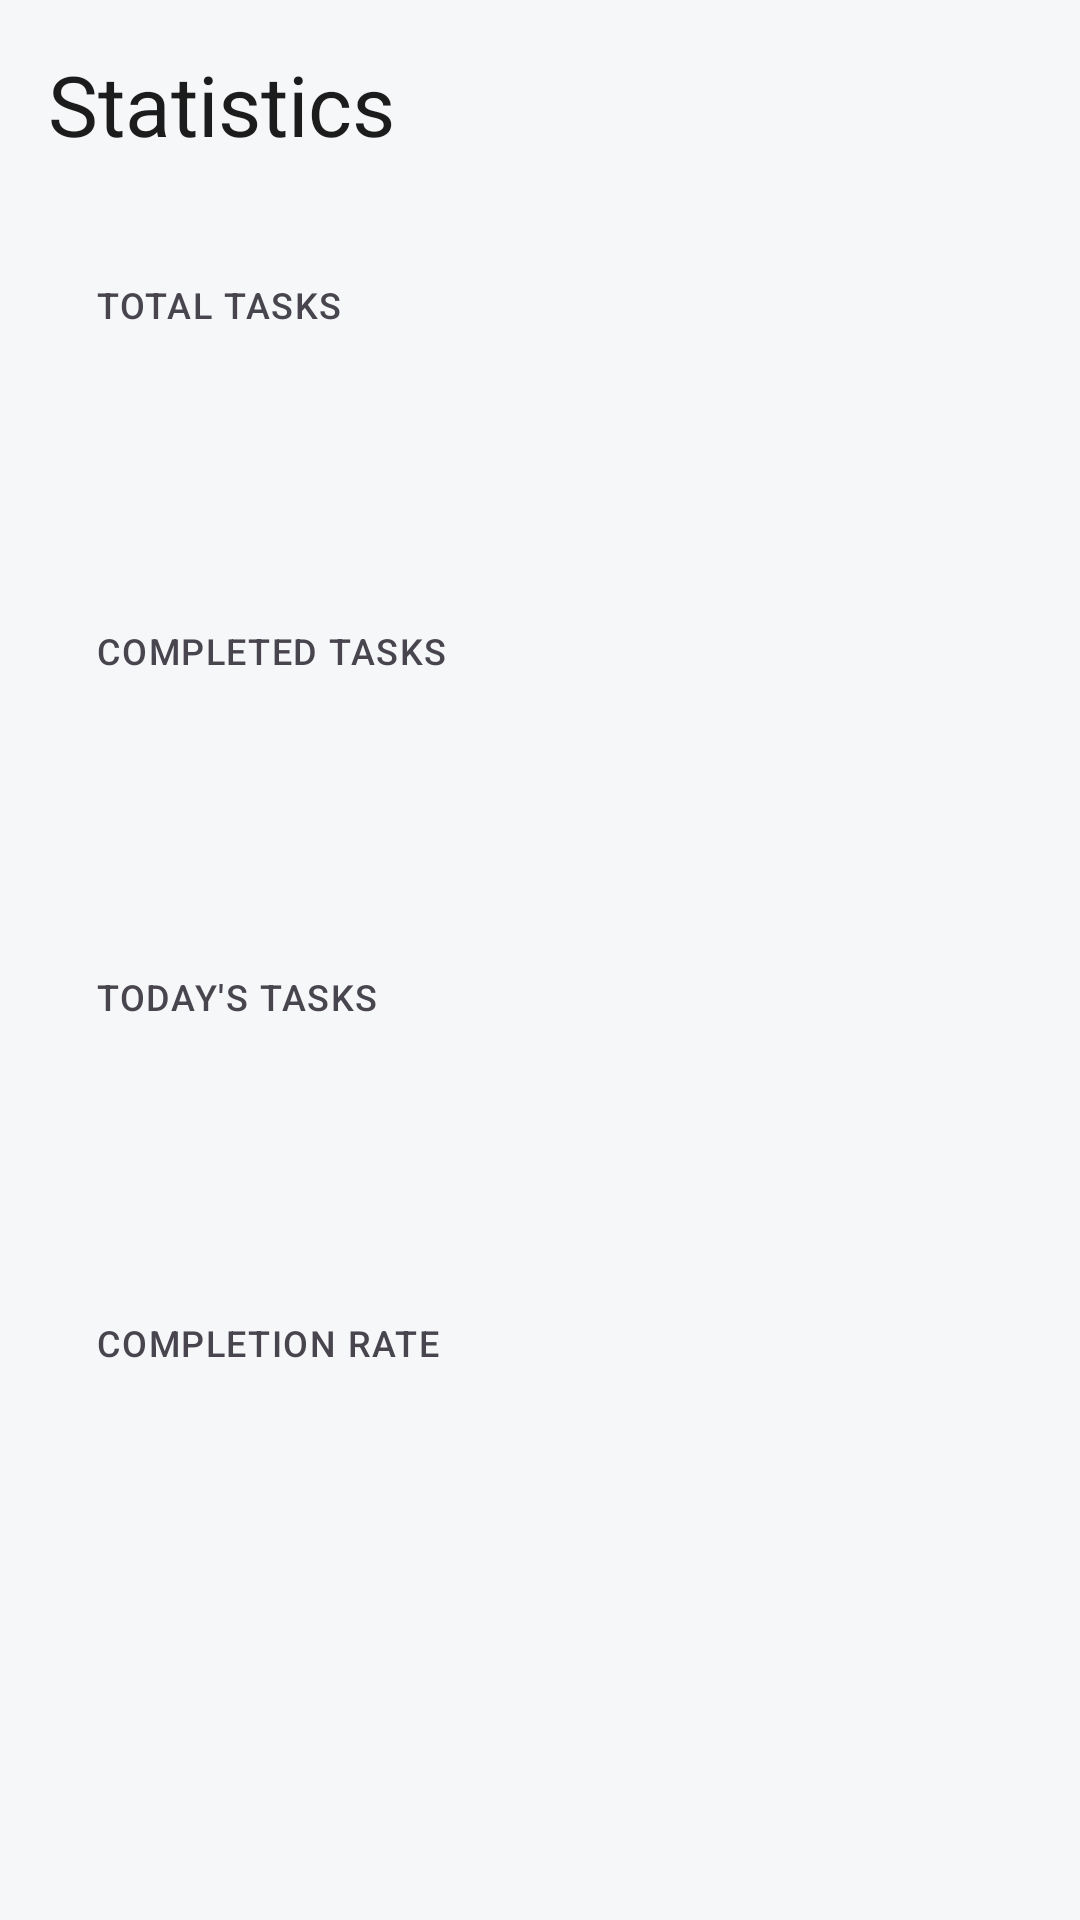

Layout XML and referenced resources for this Android screen:
<!-- AndroidManifest.xml: application theme Theme.SimpleAgenda -->
<!-- res/layout/fragment_stats.xml -->
<?xml version="1.0" encoding="utf-8"?>
<androidx.core.widget.NestedScrollView xmlns:android="http://schemas.android.com/apk/res/android"
    xmlns:app="http://schemas.android.com/apk/res-auto"
    xmlns:tools="http://schemas.android.com/tools"
    android:layout_width="match_parent"
    android:layout_height="match_parent"
    android:background="@color/background"
    android:fillViewport="true"
    tools:context=".ui.stats.StatsFragment">

    <LinearLayout
        android:layout_width="match_parent"
        android:layout_height="wrap_content"
        android:orientation="vertical"
        android:padding="@dimen/spacing_4">

        
        <TextView
            style="@style/TextHeadlineMedium"
            android:layout_width="match_parent"
            android:layout_height="wrap_content"
            android:layout_marginBottom="@dimen/spacing_6"
            android:text="Statistics" />

        
        <LinearLayout
            android:layout_width="match_parent"
            android:layout_height="wrap_content"
            android:orientation="vertical">

            
            <LinearLayout
                android:layout_width="match_parent"
                android:layout_height="wrap_content"
                android:layout_marginBottom="@dimen/spacing_4"
                android:background="@color/surface_container_lowest"
                android:orientation="vertical"
                android:padding="@dimen/spacing_4">

                <TextView
                    style="@style/TextLabelMedium"
                    android:layout_width="wrap_content"
                    android:layout_height="wrap_content"
                    android:layout_marginBottom="@dimen/spacing_2"
                    android:text="Total Tasks" />

                <TextView
                    android:id="@+id/text_total_tasks"
                    style="@style/TextDisplaySmall"
                    android:layout_width="wrap_content"
                    android:layout_height="wrap_content"
                    android:textColor="@color/primary"
                    tools:text="24" />

            </LinearLayout>

            
            <LinearLayout
                android:layout_width="match_parent"
                android:layout_height="wrap_content"
                android:layout_marginBottom="@dimen/spacing_4"
                android:background="@color/surface_container_lowest"
                android:orientation="vertical"
                android:padding="@dimen/spacing_4">

                <TextView
                    style="@style/TextLabelMedium"
                    android:layout_width="wrap_content"
                    android:layout_height="wrap_content"
                    android:layout_marginBottom="@dimen/spacing_2"
                    android:text="Completed Tasks" />

                <TextView
                    android:id="@+id/text_completed_tasks"
                    style="@style/TextDisplaySmall"
                    android:layout_width="wrap_content"
                    android:layout_height="wrap_content"
                    android:textColor="@color/task_green"
                    tools:text="18" />

            </LinearLayout>

            
            <LinearLayout
                android:layout_width="match_parent"
                android:layout_height="wrap_content"
                android:layout_marginBottom="@dimen/spacing_4"
                android:background="@color/surface_container_lowest"
                android:orientation="vertical"
                android:padding="@dimen/spacing_4">

                <TextView
                    style="@style/TextLabelMedium"
                    android:layout_width="wrap_content"
                    android:layout_height="wrap_content"
                    android:layout_marginBottom="@dimen/spacing_2"
                    android:text="Today's Tasks" />

                <TextView
                    android:id="@+id/text_today_tasks"
                    style="@style/TextDisplaySmall"
                    android:layout_width="wrap_content"
                    android:layout_height="wrap_content"
                    android:textColor="@color/task_orange"
                    tools:text="5" />

            </LinearLayout>

            
            <LinearLayout
                android:layout_width="match_parent"
                android:layout_height="wrap_content"
                android:layout_marginBottom="@dimen/spacing_4"
                android:background="@color/surface_container_lowest"
                android:orientation="vertical"
                android:padding="@dimen/spacing_4">

                <TextView
                    style="@style/TextLabelMedium"
                    android:layout_width="wrap_content"
                    android:layout_height="wrap_content"
                    android:layout_marginBottom="@dimen/spacing_2"
                    android:text="Completion Rate" />

                <TextView
                    android:id="@+id/text_completion_rate"
                    style="@style/TextDisplaySmall"
                    android:layout_width="wrap_content"
                    android:layout_height="wrap_content"
                    android:textColor="@color/primary"
                    tools:text="75%" />

            </LinearLayout>

        </LinearLayout>

    </LinearLayout>

</androidx.core.widget.NestedScrollView>
<!-- resources referenced by this layout -->
<resources>
  <color name="background">#F5F7F8</color>
  <color name="primary">#1E6BB8</color>
  <dimen name="spacing_2">8dp</dimen>
  <dimen name="spacing_4">16dp</dimen>
  <dimen name="spacing_6">24dp</dimen>
  <style name="TextDisplaySmall" parent="TextAppearance.Material3.DisplaySmall">
          <item name="android:textSize">@dimen/text_display_sm</item>
          <item name="android:fontFamily">sans-serif-medium</item>
          <item name="android:textColor">@color/on_surface</item>
      </style>
  <style name="TextHeadlineMedium" parent="TextAppearance.Material3.HeadlineMedium">
          <item name="android:textSize">@dimen/text_headline_md</item>
          <item name="android:fontFamily">sans-serif-medium</item>
          <item name="android:textColor">@color/on_surface</item>
      </style>
  <style name="TextLabelMedium" parent="TextAppearance.Material3.LabelMedium">
          <item name="android:textSize">@dimen/text_label_md</item>
          <item name="android:fontFamily">sans-serif-medium</item>
          <item name="android:textColor">@color/on_surface_variant</item>
          <item name="android:textAllCaps">true</item>
      </style>
  <style name="Theme.SimpleAgenda" parent="Theme.Material3.Light.NoActionBar">
          <item name="colorPrimary">@color/primary</item>
          <item name="colorPrimaryContainer">@color/task_blue_light</item>
          <item name="android:statusBarColor">@android:color/transparent</item>
          <item name="android:navigationBarColor">@color/surface</item>
          <item name="android:windowBackground">@color/background</item>
      </style>
  <dimen name="text_display_sm">32sp</dimen>
  <color name="on_surface">#1C1C1C</color>
  <dimen name="text_headline_md">28sp</dimen>
  <dimen name="text_label_md">12sp</dimen>
  <color name="task_blue_light">#D6EBFF</color>
  <color name="surface">#FFFFFF</color>
</resources>
